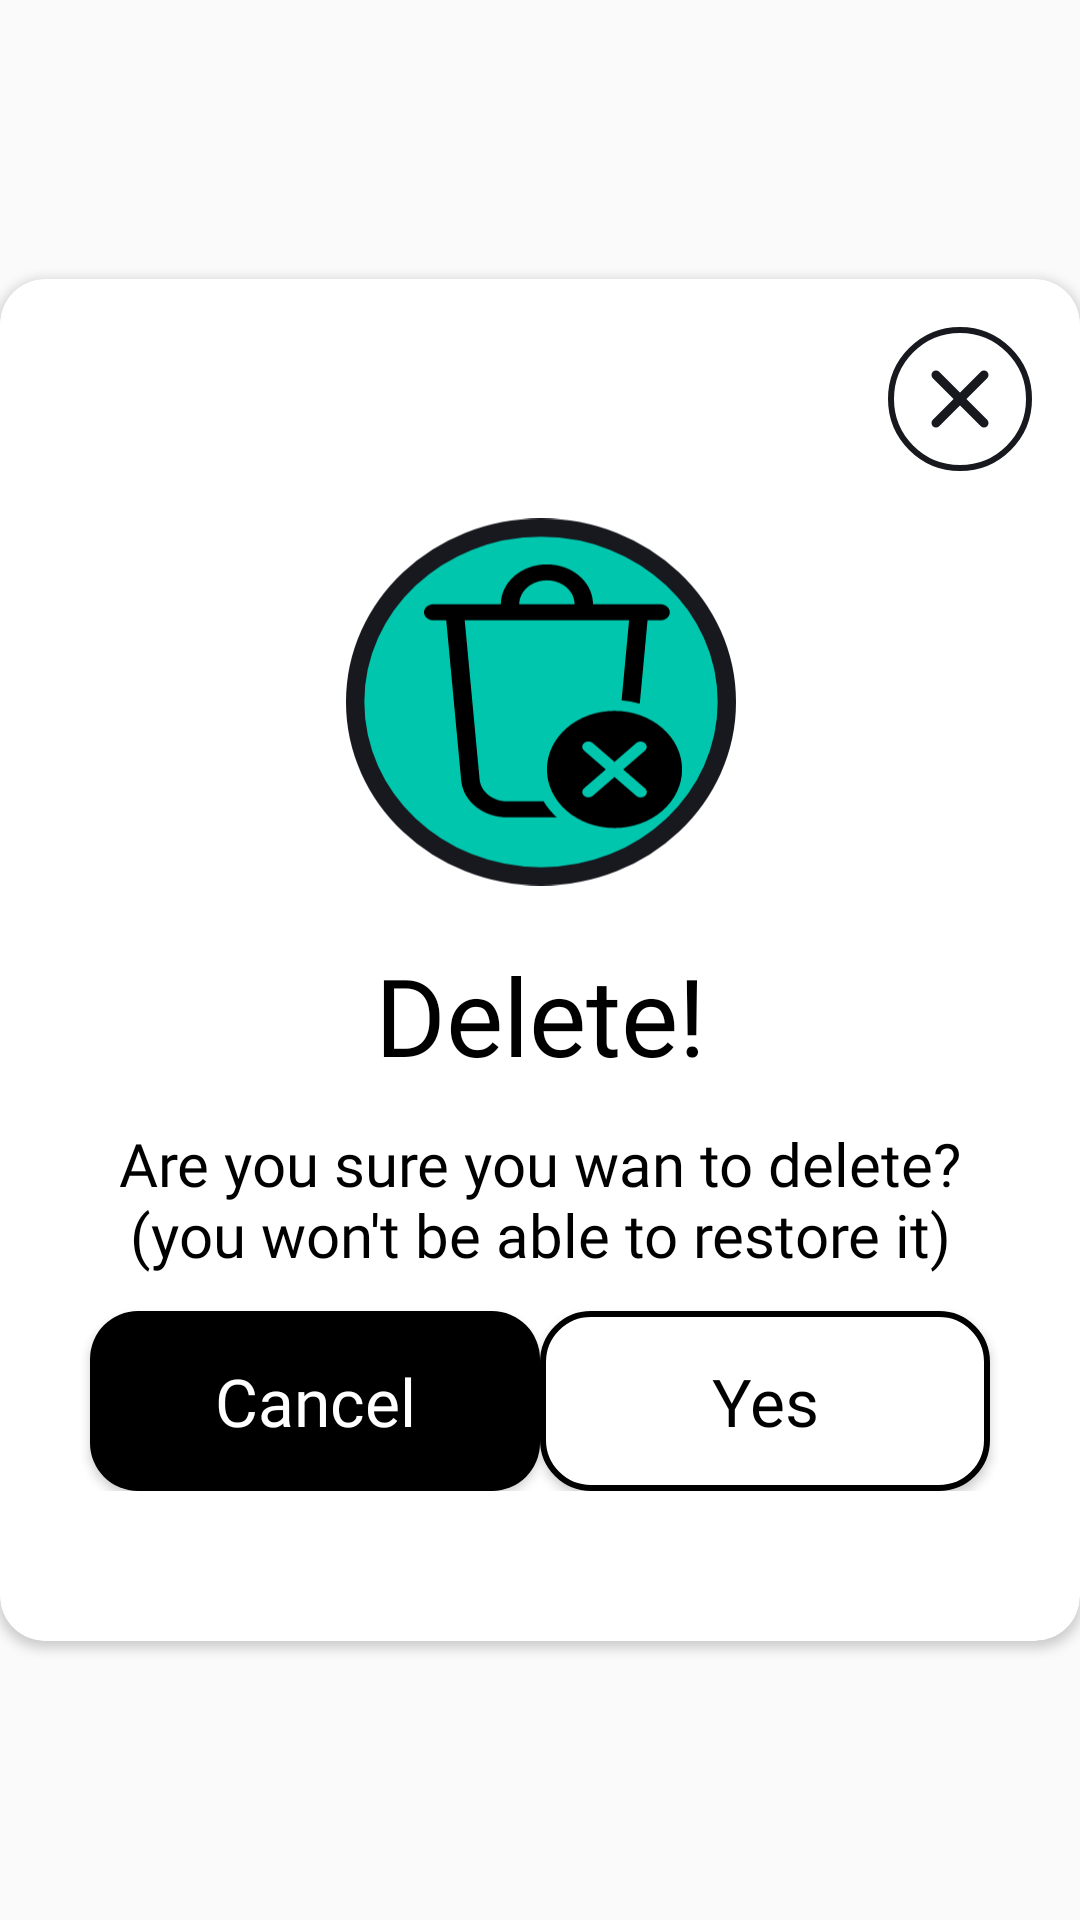

This screen was rendered from an Android layout file. Write that file and the resources it references.
<!-- AndroidManifest.xml: application theme AppTheme -->
<!-- res/layout/delete_popup.xml -->
<?xml version="1.0" encoding="utf-8"?>
<androidx.constraintlayout.widget.ConstraintLayout xmlns:android="http://schemas.android.com/apk/res/android"
    xmlns:tools="http://schemas.android.com/tools"
    android:layout_width="match_parent"
    android:layout_height="match_parent"
    xmlns:app="http://schemas.android.com/apk/res-auto">
    <androidx.cardview.widget.CardView
        android:layout_width="match_parent"
        android:layout_height="wrap_content"
        app:cardBackgroundColor="@color/white"
        app:cardCornerRadius="15dp"

        app:layout_constraintBottom_toBottomOf="parent"
        app:layout_constraintEnd_toEndOf="parent"
        app:layout_constraintStart_toStartOf="parent"
        app:layout_constraintTop_toTopOf="parent">

        <androidx.constraintlayout.widget.ConstraintLayout
            android:layout_width="match_parent"
            android:paddingBottom="50dp"
            android:layout_height="match_parent">

            <ImageView
                android:id="@+id/cutdelete"
                android:layout_width="wrap_content"
                android:layout_height="wrap_content"
                android:layout_marginTop="16dp"
                android:layout_marginEnd="16dp"
                android:layout_marginRight="16dp"
                android:src="@drawable/ic_cross"
                app:layout_constraintEnd_toEndOf="parent"
                app:layout_constraintTop_toTopOf="parent" />

            <ImageView
                android:id="@+id/imageView4"
                android:layout_width="130dp"
                android:layout_height="130dp"
                android:layout_marginTop="76dp"
                android:src="@drawable/ic_delete"
                app:layout_constraintEnd_toEndOf="parent"
                app:layout_constraintHorizontal_bias="0.501"
                app:layout_constraintStart_toStartOf="parent"
                app:layout_constraintTop_toTopOf="parent" />

            <TextView
                android:id="@+id/textView3"
                android:layout_width="wrap_content"
                android:layout_height="wrap_content"
                android:layout_marginTop="15dp"
                android:fontFamily="@font/montserrat_bold"
                android:gravity="center"
                android:text="Delete!"
                android:textColor="@color/black"
                android:textSize="36dp"
                app:layout_constraintEnd_toEndOf="parent"
                app:layout_constraintStart_toStartOf="parent"
                app:layout_constraintTop_toBottomOf="@+id/imageView4" />

            <TextView
                android:id="@+id/textViewgoodbue"
                android:layout_width="wrap_content"
                android:layout_height="wrap_content"
                android:layout_marginTop="12dp"
                android:fontFamily="@font/montserrat"
                android:gravity="center"
                android:text="Are you sure you wan to delete?
                (you won't be able to restore it)"
                android:textColor="@color/black"
                android:textSize="20dp"
                app:layout_constraintEnd_toEndOf="parent"
                app:layout_constraintStart_toStartOf="parent"
                app:layout_constraintTop_toBottomOf="@+id/textView3" />

            <Button
                android:id="@+id/cancelfordelete"
                android:layout_width="150dp"
                android:layout_height="60dp"
                android:layout_marginStart="30dp"
                android:layout_marginLeft="30dp"
                android:layout_marginTop="12dp"
                android:background="@drawable/allbtnback"
                android:fontFamily="@font/montserrat_bold"
                android:text="Cancel"
                android:textAllCaps="false"

                android:textColor="@color/white"
                android:textSize="22dp"
                app:layout_constraintStart_toStartOf="parent"
                app:layout_constraintTop_toBottomOf="@+id/textViewgoodbue" />

            <Button
                android:id="@+id/dodelete"
                android:layout_width="150dp"
                android:layout_height="60dp"
                android:layout_marginTop="12dp"
                android:layout_marginEnd="30dp"
                android:layout_marginRight="30dp"
                android:background="@drawable/allinputsignin"
                android:fontFamily="@font/montserrat_bold"

                android:text="Yes"
                android:textAllCaps="false"
                android:textColor="@color/black"

                android:textSize="22dp"
                app:layout_constraintEnd_toEndOf="parent"
                app:layout_constraintTop_toBottomOf="@+id/textViewgoodbue" />
        </androidx.constraintlayout.widget.ConstraintLayout>
    </androidx.cardview.widget.CardView>
</androidx.constraintlayout.widget.ConstraintLayout>
<!-- resources referenced by this layout -->
<resources>
  <!-- drawable allbtnback (drawable) -->
  <?xml version="1.0" encoding="utf-8"?>
  <shape xmlns:android="http://schemas.android.com/apk/res/android">
  <solid
      android:color="@color/black"
      />
      <corners
          android:radius="16dp"
          />
  </shape>
  <!-- drawable allinputsignin (drawable) -->
  <?xml version="1.0" encoding="utf-8"?>
  <shape xmlns:android="http://schemas.android.com/apk/res/android">
  <stroke
      android:color="@color/black"
      android:width="2dp"
      />
      <corners
          android:radius="16dp"
          />
      <solid
          android:color="#ffff"
          />
  </shape>
  <!-- drawable ic_cross (drawable) -->
  <vector xmlns:android="http://schemas.android.com/apk/res/android"
      android:width="48dp"
      android:height="50dp"
      android:viewportWidth="48"
      android:viewportHeight="50">
    <path
        android:pathData="M24,24m-23,0a23,23 0,1 1,46 0a23,23 0,1 1,-46 0"
        android:strokeWidth="2"
        android:fillColor="#ffffff"
        android:strokeColor="#18191F"/>
    <path
        android:pathData="M32,16L16,32"
        android:strokeLineJoin="round"
        android:strokeWidth="3"
        android:fillColor="#00000000"
        android:strokeColor="#18191F"
        android:strokeLineCap="round"/>
    <path
        android:pathData="M16,16L32,32"
        android:strokeLineJoin="round"
        android:strokeWidth="3"
        android:fillColor="#00000000"
        android:strokeColor="#18191F"
        android:strokeLineCap="round"/>
  </vector>
  <!-- drawable ic_delete: vector/xml drawable (drawable, 3293 chars, omitted) -->
  <style name="AppTheme" parent="Theme.AppCompat.Light.NoActionBar">
          
          <item name="colorPrimary">#000000</item>
          <item name="colorPrimaryDark">#000000</item>
          <item name="android:forceDarkAllowed">false</item>
      </style>
  <!-- not gathered from this repository: default colours our renderer supplied (Android Studio template values) -->
  <color name="black">#FF000000</color>
  <color name="white">#FFFFFFFF</color>
</resources>
